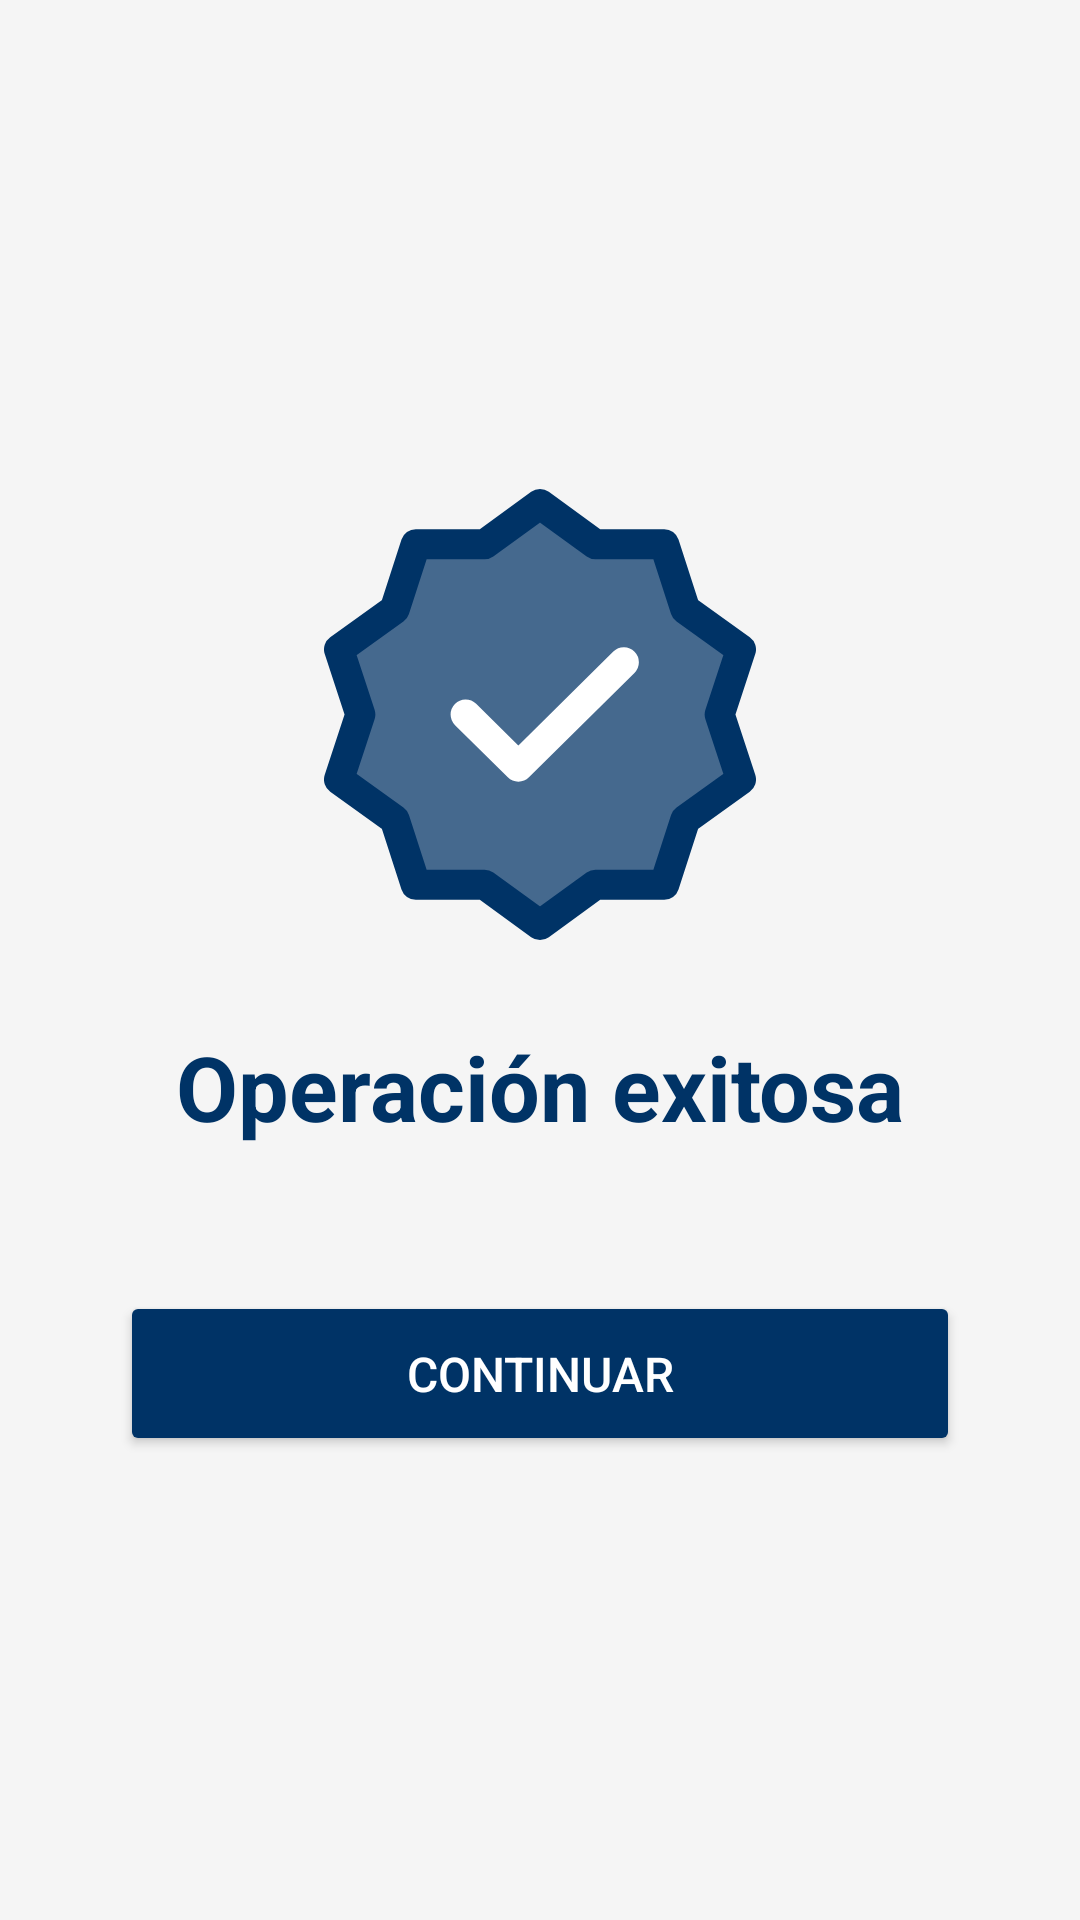

Here is an Android app screen rendered from its layout file. Give the layout XML and the strings, colors and styles it references.
<!-- AndroidManifest.xml: application theme Theme.MyApplication -->
<!-- res/layout/activity_operacion_exitosa.xml -->
<?xml version="1.0" encoding="utf-8"?>
<androidx.constraintlayout.widget.ConstraintLayout xmlns:android="http://schemas.android.com/apk/res/android"
    xmlns:app="http://schemas.android.com/apk/res-auto"
    xmlns:tools="http://schemas.android.com/tools"
    android:id="@+id/main"
    android:layout_width="match_parent"
    android:layout_height="match_parent"
    tools:context=".ui.OperacionExitosaActivity">

    <Button
        android:id="@+id/operacionexitosa_btn_continuar"
        style="@style/ButtonStyle"
        android:layout_marginTop="48dp"
        android:text="@string/operacionexitosa_btn_continuar"
        app:layout_constraintEnd_toEndOf="parent"
        app:layout_constraintStart_toStartOf="parent"
        app:layout_constraintTop_toBottomOf="@+id/textView5" />

    <TextView
        android:id="@+id/textView5"
        android:layout_width="wrap_content"
        android:layout_height="wrap_content"
        android:layout_marginTop="28dp"
        android:text="@string/operacionexitosa_txt_operacionexitosa"
        android:textColor="@color/blue"
        android:textSize="30sp"
        android:textStyle="bold"
        app:layout_constraintEnd_toEndOf="parent"
        app:layout_constraintStart_toStartOf="parent"
        app:layout_constraintTop_toBottomOf="@+id/imageView" />

    <ImageView
        android:id="@+id/imageView"
        android:layout_width="wrap_content"
        android:layout_height="wrap_content"
        android:contentDescription="@string/operacionexitosa_desc_iconocorrecto"
        app:layout_constraintBottom_toBottomOf="parent"
        app:layout_constraintEnd_toEndOf="parent"
        app:layout_constraintStart_toStartOf="parent"
        app:layout_constraintTop_toTopOf="parent"
        app:layout_constraintVertical_bias="0.333"
        app:srcCompat="@drawable/success" />
</androidx.constraintlayout.widget.ConstraintLayout>
<!-- resources referenced by this layout -->
<resources>
  <color name="blue">#FF003366</color>
  <!-- drawable success (drawable) -->
  <vector xmlns:android="http://schemas.android.com/apk/res/android"
      android:width="144dp"
      android:height="151dp"
      android:viewportWidth="144"
      android:viewportHeight="151">
    <path
        android:pathData="M126,27H18V125H126V27Z"
        android:fillColor="#ffffff"
        android:fillAlpha="0.01"/>
    <path
        android:pathData="M72,5L90.5,18.44L113.41,18.4L120.44,40.11L139,53.48L131.88,75.17L139,96.85L120.44,110.22L113.41,131.93L90.5,131.89L72,145.33L53.5,131.89L30.59,131.93L23.56,110.22L5,96.85L12.12,75.17L5,53.48L23.56,40.11L30.59,18.4L53.5,18.44L72,5Z"
        android:strokeLineJoin="round"
        android:strokeWidth="10"
        android:fillColor="#003366"
        android:fillAlpha="0.72"
        android:strokeColor="#003366"
        android:strokeLineCap="round"/>
    <path
        android:pathData="M47.2,75.17L64.79,92.57L99.96,57.76"
        android:strokeLineJoin="round"
        android:strokeWidth="10"
        android:fillColor="#00000000"
        android:strokeColor="#ffffff"
        android:strokeLineCap="round"/>
  </vector>
  <string name="operacionexitosa_btn_continuar">Continuar</string>
  <string name="operacionexitosa_desc_iconocorrecto">Ícono de operación exitosa</string>
  <string name="operacionexitosa_txt_operacionexitosa">Operación exitosa</string>
  <style name="ButtonStyle">
          <item name="android:layout_width">wrap_content</item>
          <item name="android:layout_height">55dp</item>
          <item name="android:minWidth">280dp</item>
          <item name="android:backgroundTint">@color/blue</item>
          <item name="android:textColor">@color/white</item>
          <item name="android:textSize">16sp</item>
          <item name="cornerRadius">8dp</item>
          <item name="android:layout_gravity">center</item>
      </style>
  <style name="Theme.MyApplication" parent="Base.Theme.MyApplication" />
  <color name="white">#FFFFFFFF</color>
  <style name="Base.Theme.MyApplication" parent="Theme.Material3.DayNight.NoActionBar">
          
          
  
          
          <item name="colorPrimary">@color/blue</item>
          <item name="colorOnPrimary">@color/white</item>
  
          
          <item name="colorSecondary">@color/grey</item>
          <item name="colorOnSecondary">@color/black</item>
  
          
          <item name="android:windowBackground">@color/softWhite</item>
          <item name="colorSurface">@color/white</item>
          <item name="colorOnSurface">@color/black</item>
  
          
          <item name="android:statusBarColor">@color/softWhite</item>
          <item name="android:navigationBarColor">@color/softWhite</item>
      </style>
  <color name="grey">#FF626262</color>
  <color name="black">#FF000000</color>
  <color name="softWhite">#FFF5F5F5</color>
</resources>
